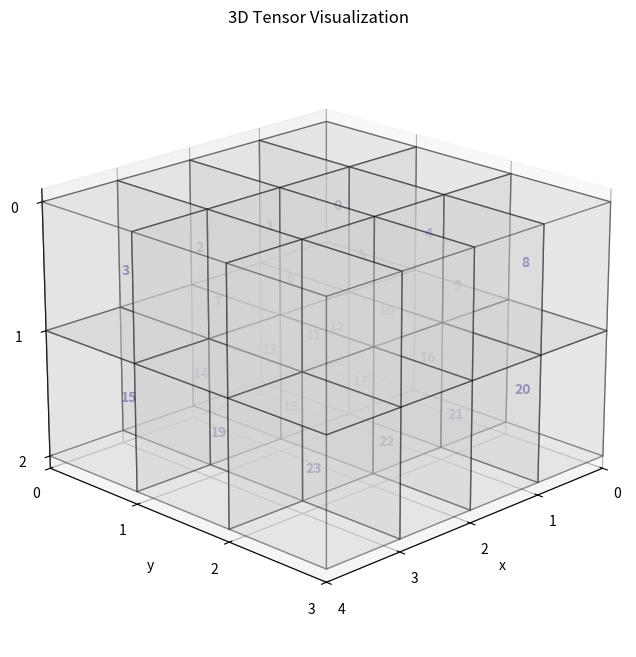

The matplotlib source for this figure:
import numpy as np
import matplotlib.pyplot as plt
from mpl_toolkits.mplot3d import Axes3D
from mpl_toolkits.mplot3d.art3d import Poly3DCollection


def create_tensor_visualization(tensor_shape=(2, 3, 4)):
    # Create figure and 3D axes
    fig = plt.figure(figsize=(10, 8))
    ax = fig.add_subplot(111, projection='3d')

    # Define the dimensions
    depth, height, width = tensor_shape

    # Create the coordinates for each point
    for z in range(depth):
        for y in range(height):
            for x in range(width):
                # Calculate the index
                index = z * (height * width) + y * width + x

                # Invert z-coordinate for downward positive direction
                z_inv = depth - 1 - z

                # Draw the cube at (x, y, z)
                # Define the vertices of the cube with inverted z
                vertices = np.array([
                    [x, y, z_inv], [x + 1, y, z_inv], [x + 1, y + 1, z_inv], [x, y + 1, z_inv],
                    [x, y, z_inv + 1], [x + 1, y, z_inv + 1], [x + 1, y + 1, z_inv + 1], [x, y + 1, z_inv + 1]
                ])

                # Define the faces of the cube
                faces = [
                    [vertices[0], vertices[1], vertices[2], vertices[3]],  # bottom
                    [vertices[4], vertices[5], vertices[6], vertices[7]],  # top
                    [vertices[0], vertices[1], vertices[5], vertices[4]],  # front
                    [vertices[2], vertices[3], vertices[7], vertices[6]],  # back
                    [vertices[1], vertices[2], vertices[6], vertices[5]],  # right
                    [vertices[0], vertices[3], vertices[7], vertices[4]]  # left
                ]

                # Create the 3D collection
                pc = Poly3DCollection(faces, alpha=0.25, edgecolor='black')
                pc.set_facecolor('lightgray')
                ax.add_collection3d(pc)

                # Add the index text in the center of the cube
                center = vertices.mean(axis=0)
                # Change text color to dark blue and increase font weight
                ax.text(center[0], center[1], center[2], str(index),
                        horizontalalignment='center',
                        verticalalignment='center',
                        color='navy',
                        fontweight='bold',
                        fontsize=10)

    # Set the axis labels
    ax.set_xlabel('x')
    ax.set_ylabel('y')
    ax.set_zlabel('z')

    # Set integer ticks
    ax.set_xticks(np.arange(width + 1))
    ax.set_yticks(np.arange(height + 1))
    ax.set_zticks(np.arange(depth + 1))

    # Invert z-axis ticks to match the direction
    ax.set_zticks(np.arange(depth + 1))
    ax.set_zticklabels(np.arange(depth + 1)[::-1])

    # Set the viewing angle
    ax.view_init(elev=20, azim=45)

    # Set the axis limits
    ax.set_xlim(0, width)
    ax.set_ylim(0, height)
    ax.set_zlim(-0.1, depth + 0.1)  # Added small padding

    plt.title('3D Tensor Visualization')
    plt.tight_layout()
    plt.show()


# Create the visualization with a 2x3x4 tensor
create_tensor_visualization((2, 3, 4))
